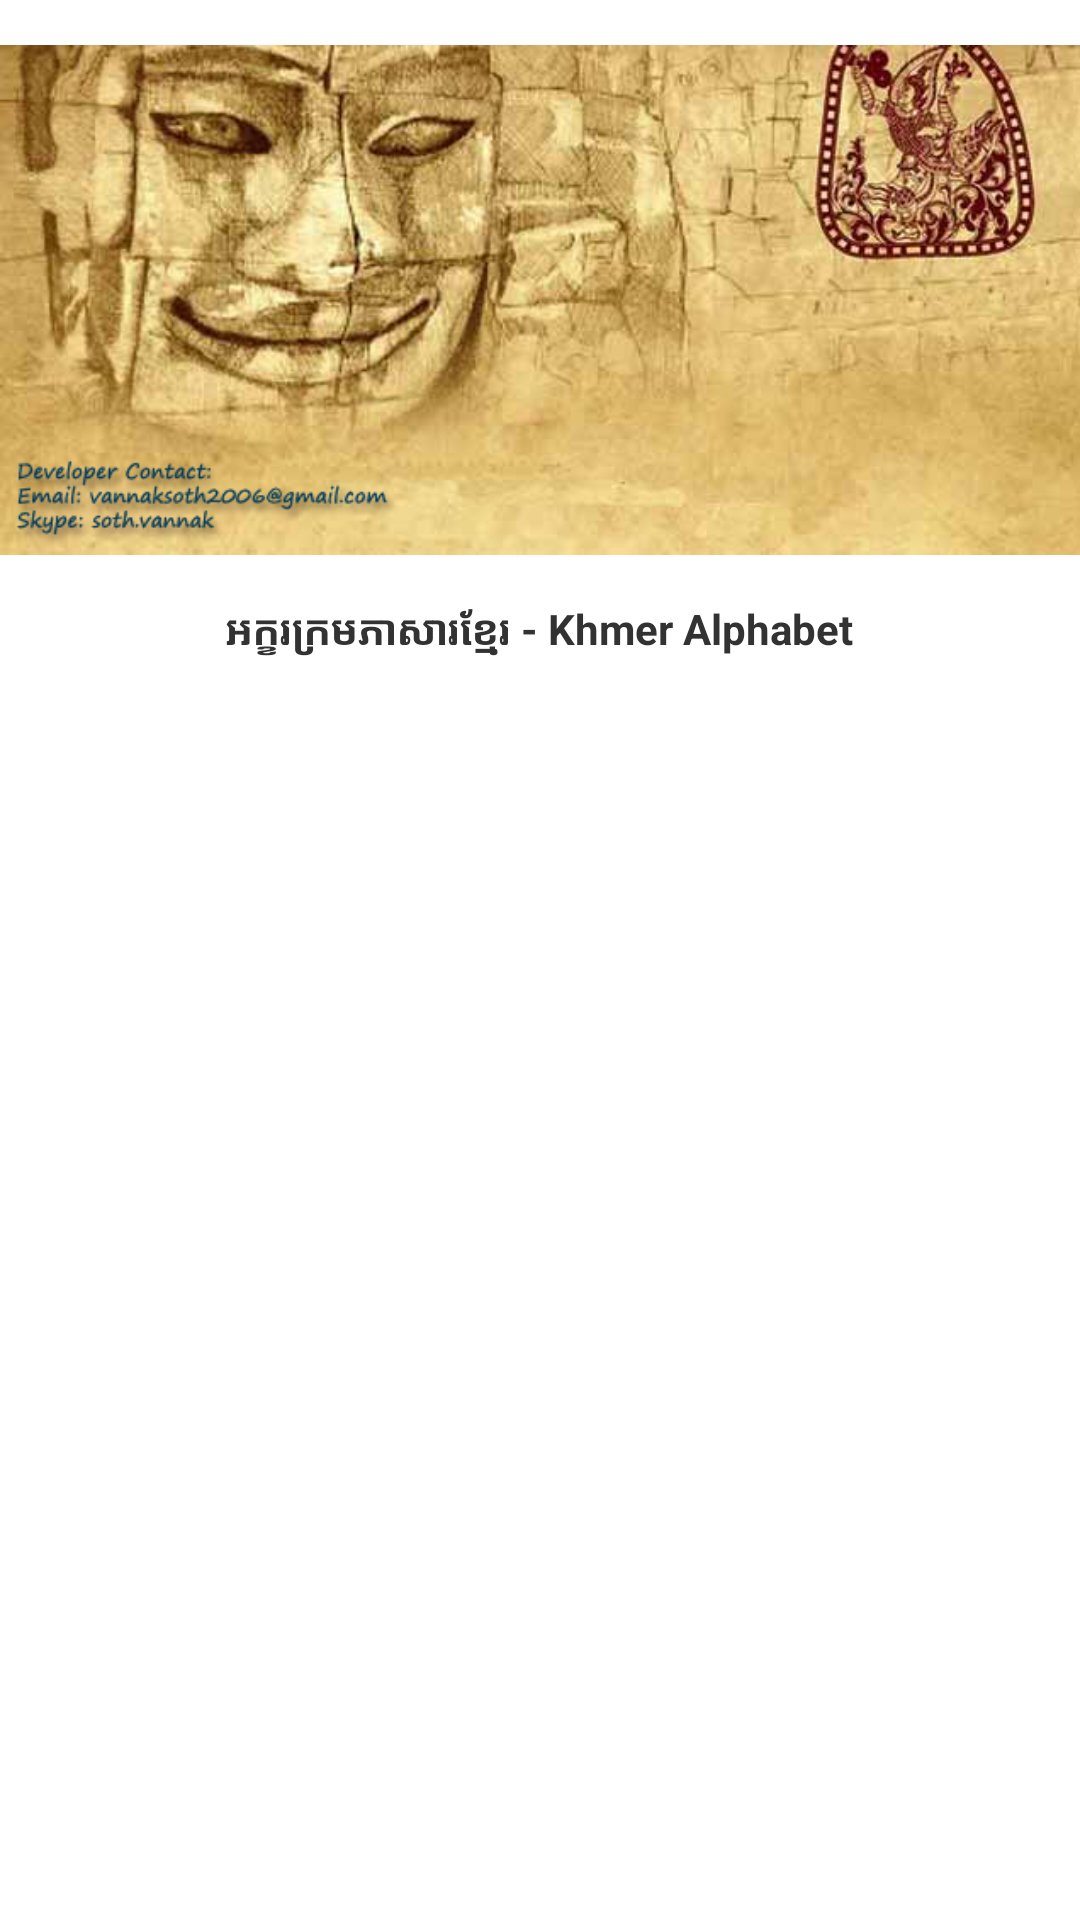

Reconstruct the res/layout file that produces this screen, plus the resources it refers to.
<!-- AndroidManifest.xml: application theme AppTheme -->
<!-- res/layout/activity_about_us.xml -->
<?xml version="1.0" encoding="utf-8"?>
<LinearLayout xmlns:android="http://schemas.android.com/apk/res/android"
    android:layout_width="fill_parent"
    android:layout_height="fill_parent"
    android:gravity="center_horizontal"
    android:orientation="vertical" >

    <ImageView
        android:id="@+id/imageView1"
        android:layout_width="match_parent"
        android:layout_height="wrap_content"
        android:layout_gravity="center_horizontal"
        android:src="@drawable/bayon" />

    <LinearLayout
        android:layout_width="match_parent"
        android:layout_height="wrap_content"
        android:gravity="center_horizontal" >
        
	    <TextView
	        android:id="@+id/ex_title"
	        android:layout_width="wrap_content"
	        android:layout_height="wrap_content"
	        android:layout_gravity="fill_horizontal|bottom|center_vertical"
	        android:text="@string/app_name"
	        android:textStyle="bold" />
	            
    </LinearLayout>

</LinearLayout>
<!-- resources referenced by this layout -->
<resources>
  <!-- drawable bayon: png bitmap (drawable-hdpi, 266064 bytes) -->
  <string name="app_name">អក្ខរក្រមភាសារខ្មែរ - Khmer Alphabet</string>
  <style name="AppTheme" parent="AppBaseTheme">
          
      </style>
  <style name="AppBaseTheme" parent="android:Theme.Light">
          
      </style>
</resources>
